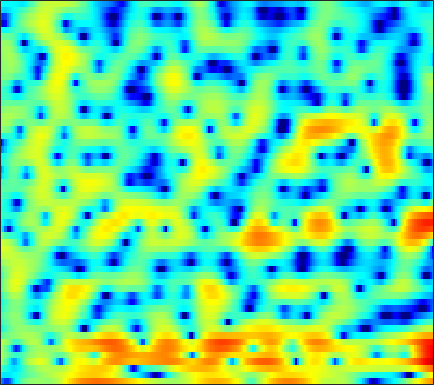

Data behind this chart, as committed beside it:
-8.427, -10.143, -12.123, -11.993, -10.514, -8.1179, -6.0722, -4.7665, -3.313, -2.1716, -1.2635, -0.70302, -0.098962, 0.34911, 0.58463, 0.78074, 0.85866, 0.87199, 0.8102, 0.70372, 0.58919, 0.52435, 0.49491, 0.61465
-5.023, -5.303, -5.541, -5.587, -5.491, -5.207, -4.779, -4.399, -3.845, -3.267, -2.694, -2.274, -1.742, -1.252, -0.9082, -0.4873, -0.1082, 0.1516, 0.4666, 0.7565, 1.028, 1.225, 1.484, 1.746
-1.904, -2.585, -3.528, -4.436, -5.035, -5.603, -5.768, -5.581, -4.985, -4.13, -3.153, -2.424, -1.512, -0.7006, -0.173, 0.4293, 0.9122, 1.196, 1.48, 1.662, 1.757, 1.778, 1.76, 1.71
1.71, 0.5648, -1.226, -3.335, -5.121, -7.426, -8.444, -7.701, -5.667, -3.544, -1.724, -0.5783, 0.6966, 1.705, 2.311, 2.933, 3.346, 3.529, 3.593, 3.449, 3.06, 2.587, 1.673, 0.3487
1.901, 1.122, 0.08017, -0.9075, -1.572, -2.282, -2.712, -2.834, -2.741, -2.36, -1.78, -1.266, -0.5514, 0.1298, 0.585, 1.091, 1.467, 1.655, 1.786, 1.766, 1.592, 1.363, 0.932, 0.3942
2.015, 1.016, -0.5487, -2.472, -4.245, -7.227, -11.02, -13.34, -11.71, -8.015, -5.132, -3.477, -1.796, -0.5699, 0.1095, 0.7586, 1.146, 1.283, 1.302, 1.164, 0.9498, 0.7732, 0.5889, 0.541
2.304, 1.813, 1.054, 0.1516, -0.5905, -1.579, -2.356, -2.599, -2.358, -1.589, -0.5828, 0.1453, 0.9692, 1.553, 1.819, 1.941, 1.756, 1.387, 0.564, -0.7135, -2.575, -4.506, -7.905, -10.64
-1.974, -1.392, -0.7885, -0.3429, -0.08674, 0.1823, 0.4014, 0.5607, 0.7689, 0.989, 1.199, 1.33, 1.458, 1.496, 1.455, 1.288, 0.9716, 0.6268, 0.006173, -0.8005, -1.764, -2.524, -3.394, -3.74
-4.995, -3.754, -2.456, -1.471, -0.8913, -0.3114, 0.1088, 0.3275, 0.5111, 0.5912, 0.5777, 0.5151, 0.3882, 0.2371, 0.1149, -0.04759, -0.1826, -0.2535, -0.306, -0.3182, -0.2763, -0.206, -0.05629, 0.1617
-3.235, -2.457, -1.538, -0.7829, -0.327, 0.1119, 0.364, 0.4306, 0.3459, 0.07412, -0.3932, -0.8671, -1.628, -2.496, -3.137, -3.816, -4.049, -3.848, -3.161, -2.201, -1.187, -0.4536, 0.4287, 1.185
-2.543, -1.838, -1.016, -0.3521, 0.02417, 0.3626, 0.493, 0.4396, 0.1563, -0.4011, -1.271, -2.175, -3.842, -6.241, -8.825, -14.65, -34.44, -16.8, -9.533, -5.647, -3.015, -1.511, 0.07332, 1.309
-3.827, -2.953, -1.962, -1.166, -0.7135, -0.2898, -0.09354, -0.09311, -0.281, -0.6986, -1.323, -1.924, -2.863, -3.887, -4.624, -5.394, -5.663, -5.42, -4.607, -3.463, -2.198, -1.264, -0.1001, 0.9565
-4.895, -3.702, -2.369, -1.325, -0.7254, -0.1697, 0.126, 0.1811, 0.04366, -0.3144, -0.8596, -1.362, -2.097, -2.855, -3.372, -3.898, -4.145, -4.123, -3.809, -3.202, -2.397, -1.708, -0.7279, 0.2655
-3.948, -2.546, -1.016, 0.1549, 0.8158, 1.42, 1.699, 1.706, 1.43, 0.8409, -0.0918, -1.012, -2.527, -4.356, -5.856, -7.697, -8.75, -8.741, -7.903, -6.668, -5.364, -4.375, -3.01, -1.587
-1.983, -0.7379, 0.6999, 1.85, 2.517, 3.117, 3.4, 3.384, 3.049, 2.332, 1.179, -0.02435, -2.169, -5.101, -8.097, -13.6, -18.12, -15.88, -12.85, -11.63, -11.54, -11.44, -10.01, -7.093
-2.375, -0.9526, 0.6436, 1.907, 2.645, 3.352, 3.749, 3.843, 3.704, 3.255, 2.509, 1.756, 0.5094, -0.9587, -2.136, -3.664, -5.073, -6.055, -7.358, -8.972, -11.08, -12.64, -12.29, -9.077
-3.234, -1.758, -0.1457, 1.118, 1.862, 2.601, 3.074, 3.267, 3.323, 3.158, 2.804, 2.427, 1.793, 1.046, 0.4404, -0.4206, -1.292, -1.932, -2.761, -3.497, -4.085, -4.361, -4.453, -4.253
-1.815, -0.87, 0.2254, 1.117, 1.658, 2.212, 2.587, 2.759, 2.849, 2.802, 2.616, 2.412, 2.052, 1.609, 1.223, 0.6628, 0.07019, -0.3891, -1.029, -1.668, -2.29, -2.738, -3.306, -3.846
0.3195, 0.7927, 1.342, 1.792, 2.058, 2.319, 2.473, 2.527, 2.518, 2.433, 2.277, 2.118, 1.863, 1.557, 1.294, 0.9023, 0.4429, 0.04878, -0.5387, -1.227, -2.025, -2.717, -3.772, -4.985
2.182, 2.322, 2.453, 2.515, 2.51, 2.439, 2.302, 2.158, 1.934, 1.684, 1.454, 1.29, 1.106, 0.9528, 0.8582, 0.7125, 0.4991, 0.2832, -0.1123, -0.679, -1.46, -2.216, -3.495, -5.202
3.403, 3.287, 3.073, 2.779, 2.507, 2.06, 1.522, 1.051, 0.3651, -0.3329, -0.924, -1.194, -1.264, -0.9938, -0.6558, -0.1559, 0.2946, 0.5313, 0.6576, 0.5607, 0.2127, -0.2148, -1.03, -2.126
3.079, 2.724, 2.202, 1.631, 1.173, 0.485, -0.3906, -1.217, -2.694, -4.796, -7.73, -10.06, -10.17, -6.833, -4.457, -2.069, -0.3563, 0.5547, 1.383, 1.873, 2.066, 2.054, 1.839, 1.457
0.1229, -0.7006, -1.779, -2.625, -2.999, -3.199, -3.289, -3.499, -4.142, -5.335, -7.042, -8.124, -7.838, -5.596, -3.755, -1.631, -0.04933, 0.833, 1.714, 2.305, 2.692, 2.867, 2.99, 2.99
-3.9, -5.961, -10.28, -17.14, -16.15, -9.999, -6.454, -4.849, -3.479, -2.626, -2.022, -1.665, -1.122, -0.5238, -0.05876, 0.5098, 0.9201, 1.109, 1.242, 1.3, 1.42, 1.599, 1.985, 2.431
-3.581, -4.5, -5.916, -6.85, -6.754, -5.646, -4.133, -3.044, -1.773, -0.7634, 0.07618, 0.5758, 1.061, 1.367, 1.453, 1.302, 0.7449, 0.03822, -1.447, -3.457, -5.236, -5.097, -2.932, -0.4924
-2.691, -2.792, -3.064, -3.357, -3.507, -3.537, -3.373, -3.068, -2.42, -1.604, -0.7694, -0.1289, 0.5659, 1.033, 1.176, 1.019, 0.411, -0.4194, -2.154, -4.706, -7.34, -7.276, -4.272, -1.276
-3.066, -3.231, -3.743, -4.607, -5.482, -6.922, -8.423, -9.139, -8.661, -6.7, -4.505, -3.069, -1.479, -0.329, 0.268, 0.7587, 0.9367, 0.8896, 0.7003, 0.4455, 0.3413, 0.466, 0.8759, 1.472
-2.794, -3.095, -3.805, -4.97, -6.225, -8.677, -12.47, -16.06, -15, -9.861, -6.152, -4.133, -2.105, -0.6292, 0.2145, 1.065, 1.64, 1.938, 2.18, 2.314, 2.368, 2.379, 2.358, 2.311
-1.79, -1.957, -2.339, -2.863, -3.342, -4.012, -4.534, -4.686, -4.454, -3.68, -2.611, -1.743, -0.6397, 0.3429, 0.9839, 1.716, 2.27, 2.593, 2.861, 2.983, 2.931, 2.768, 2.392, 1.823
-1.373, -1.337, -1.339, -1.381, -1.43, -1.508, -1.544, -1.528, -1.42, -1.197, -0.8277, -0.4826, 0.06483, 0.696, 1.19, 1.804, 2.361, 2.691, 3.002, 3.117, 3.01, 2.769, 2.196, 1.264
-2.671, -2.328, -1.841, -1.444, -1.227, -1.069, -1.085, -1.193, -1.421, -1.726, -1.978, -2.025, -1.764, -1.106, -0.4191, 0.5743, 1.523, 2.112, 2.717, 3.051, 3.122, 3, 2.588, 1.893
-6.686, -5.186, -3.533, -2.341, -1.752, -1.342, -1.375, -1.704, -2.628, -4.203, -6.642, -8.947, -10.35, -7.334, -4.616, -1.724, 0.3038, 1.422, 2.45, 3.067, 3.333, 3.331, 3.118, 2.725
-8.78, -6.327, -4.007, -2.426, -1.613, -0.9777, -0.7962, -0.9653, -1.686, -2.965, -4.868, -6.43, -7.15, -5.181, -3.147, -0.7387, 1.011, 1.964, 2.782, 3.193, 3.227, 3.05, 2.604, 1.994
-4.83, -4.001, -2.858, -1.81, -1.139, -0.4398, 0.03111, 0.2377, 0.3528, 0.3198, 0.2364, 0.2629, 0.494, 0.9612, 1.434, 2.098, 2.658, 2.943, 3.075, 2.876, 2.303, 1.616, 0.3205, -1.439
-5.005, -4.456, -3.556, -2.577, -1.871, -1.002, -0.2671, 0.1943, 0.7353, 1.181, 1.597, 1.885, 2.249, 2.608, 2.857, 3.098, 3.22, 3.183, 2.939, 2.39, 1.497, 0.538, -1.224, -3.716
-9.74, -8.436, -6.496, -4.777, -3.683, -2.482, -1.512, -0.8968, -0.1897, 0.4666, 1.088, 1.525, 2.07, 2.553, 2.847, 3.131, 3.253, 3.222, 2.988, 2.527, 1.81, 1.098, -0.04887, -1.387
-15.46, -11.28, -7.768, -5.61, -4.529, -3.564, -2.936, -2.562, -2.071, -1.435, -0.6296, 0.0691, 1.031, 1.893, 2.44, 3.015, 3.373, 3.502, 3.47, 3.223, 2.754, 2.273, 1.463, 0.5053
-4.258, -3.939, -3.431, -3.103, -3.119, -3.59, -4.651, -5.802, -7.242, -7.081, -4.885, -2.951, -0.7105, 1.011, 1.995, 2.954, 3.584, 3.869, 4.043, 3.981, 3.71, 3.365, 2.687, 1.747
0.2488, 0.1732, -0.04473, -0.4921, -1.06, -2.279, -4.275, -6.503, -10.5, -11.25, -6.928, -4.102, -1.459, 0.3185, 1.245, 2.083, 2.603, 2.839, 3.028, 3.107, 3.08, 2.966, 2.659, 2.087
1.171, 1.242, 1.205, 0.9778, 0.6722, 0.1033, -0.5775, -1.089, -1.588, -1.702, -1.402, -1.007, -0.5122, -0.2041, -0.1406, -0.2991, -0.6525, -0.9423, -1.151, -0.9478, -0.4011, 0.09366, 0.7026, 1.079
0.7495, 1.095, 1.383, 1.502, 1.495, 1.389, 1.207, 1.051, 0.8418, 0.6432, 0.4449, 0.2372, -0.1639, -0.8181, -1.575, -3.101, -5.517, -8.176, -12.67, -11.33, -6.611, -4.012, -1.616, -0.03195
-0.4687, 0.02144, 0.4681, 0.7373, 0.8503, 0.905, 0.8741, 0.8173, 0.7019, 0.5513, 0.3325, 0.0967, -0.3431, -1.005, -1.696, -2.966, -4.645, -6.099, -7.561, -7.014, -4.867, -3.15, -1.219, 0.244
-1.912, -1.504, -1.159, -1.015, -1.007, -1.077, -1.17, -1.224, -1.24, -1.195, -1.125, -1.064, -1.046, -1.119, -1.234, -1.444, -1.648, -1.738, -1.671, -1.316, -0.6825, -0.09603, 0.7041, 1.432
-2.765, -2.589, -2.624, -2.975, -3.421, -4.162, -4.861, -5.178, -5.116, -4.552, -3.725, -3.093, -2.346, -1.734, -1.361, -0.9304, -0.5602, -0.2744, 0.1438, 0.6143, 1.138, 1.545, 2.07, 2.523
-2.543, -2.564, -3.031, -4.068, -5.319, -7.871, -11.99, -16.13, -15.26, -10.15, -6.84, -5.188, -3.633, -2.57, -1.984, -1.368, -0.8197, -0.4018, 0.2043, 0.8733, 1.569, 2.078, 2.715, 3.239
-1.357, -1.31, -1.639, -2.451, -3.407, -5.157, -7.237, -8.442, -8.454, -6.991, -5.394, -4.495, -3.714, -3.37, -3.308, -3.341, -3.24, -2.952, -2.175, -1.043, 0.2263, 1.164, 2.282, 3.198
-0.3869, -0.08333, 0.06535, -0.08042, -0.349, -0.8462, -1.401, -1.772, -2.152, -2.412, -2.697, -3.017, -3.736, -4.926, -6.232, -8.669, -11.86, -13.15, -10.41, -6.517, -3.41, -1.543, 0.441, 1.978
-0.3546, 0.1792, 0.6485, 0.8645, 0.8792, 0.734, 0.4365, 0.126, -0.3878, -1.024, -1.836, -2.59, -3.869, -5.535, -7.125, -9.739, -12.62, -13.71, -12.01, -8.913, -5.976, -4.042, -1.771, 0.1325
-0.5083, 0.1829, 0.8074, 1.155, 1.248, 1.165, 0.8782, 0.5423, -0.04163, -0.7687, -1.639, -2.393, -3.542, -4.853, -5.934, -7.474, -8.949, -9.89, -10.6, -10.18, -8.352, -6.437, -3.775, -1.401
-0.2669, 0.4481, 1.068, 1.356, 1.37, 1.149, 0.6822, 0.1933, -0.5859, -1.46, -2.347, -2.986, -3.815, -4.703, -5.468, -6.788, -8.688, -10.83, -16, -34.67, -14.35, -9.079, -4.64, -1.597
0.3303, 0.8033, 1.163, 1.186, 0.9842, 0.4245, -0.4908, -1.402, -2.907, -4.583, -6.022, -6.568, -6.485, -5.937, -5.572, -5.335, -5.456, -5.706, -5.986, -5.689, -4.465, -3.133, -1.239, 0.4713
0.5896, 0.7269, 0.7351, 0.5134, 0.1681, -0.595, -1.796, -3.083, -5.597, -9.68, -18.36, -28.48, -12.61, -7.692, -5.545, -3.65, -2.399, -1.705, -0.9492, -0.2407, 0.4803, 1.03, 1.727, 2.332
-0.5697, -0.6605, -0.7917, -0.9363, -1.096, -1.446, -2.014, -2.634, -3.685, -4.879, -5.758, -5.807, -4.907, -3.417, -2.274, -0.9234, 0.1923, 0.8707, 1.597, 2.146, 2.541, 2.736, 2.851, 2.777
-4.203, -4.551, -4.532, -4.079, -3.609, -2.984, -2.488, -2.213, -1.936, -1.699, -1.397, -1.085, -0.5244, 0.1636, 0.7222, 1.458, 2.119, 2.541, 2.979, 3.251, 3.338, 3.267, 2.969, 2.397
-12.83, -15.88, -13.99, -9.858, -7.548, -5.308, -3.711, -2.777, -1.795, -0.9908, -0.2938, 0.1953, 0.8249, 1.433, 1.874, 2.421, 2.887, 3.174, 3.448, 3.572, 3.514, 3.332, 2.871, 2.122
-11.05, -12.37, -11.71, -9.431, -7.724, -5.833, -4.345, -3.441, -2.438, -1.592, -0.8429, -0.3188, 0.3495, 0.9876, 1.438, 1.991, 2.473, 2.77, 3.062, 3.217, 3.212, 3.094, 2.763, 2.224
-5.768, -6.123, -6.223, -5.952, -5.583, -4.997, -4.402, -3.993, -3.474, -2.978, -2.445, -2, -1.334, -0.5981, -0.03255, 0.7016, 1.371, 1.799, 2.251, 2.557, 2.716, 2.742, 2.663, 2.456
-3.941, -4.306, -4.644, -4.781, -4.804, -4.804, -4.852, -4.951, -5.18, -5.425, -5.485, -5.234, -4.42, -3.195, -2.178, -0.8869, 0.2042, 0.8721, 1.557, 2.028, 2.317, 2.441, 2.524, 2.554
